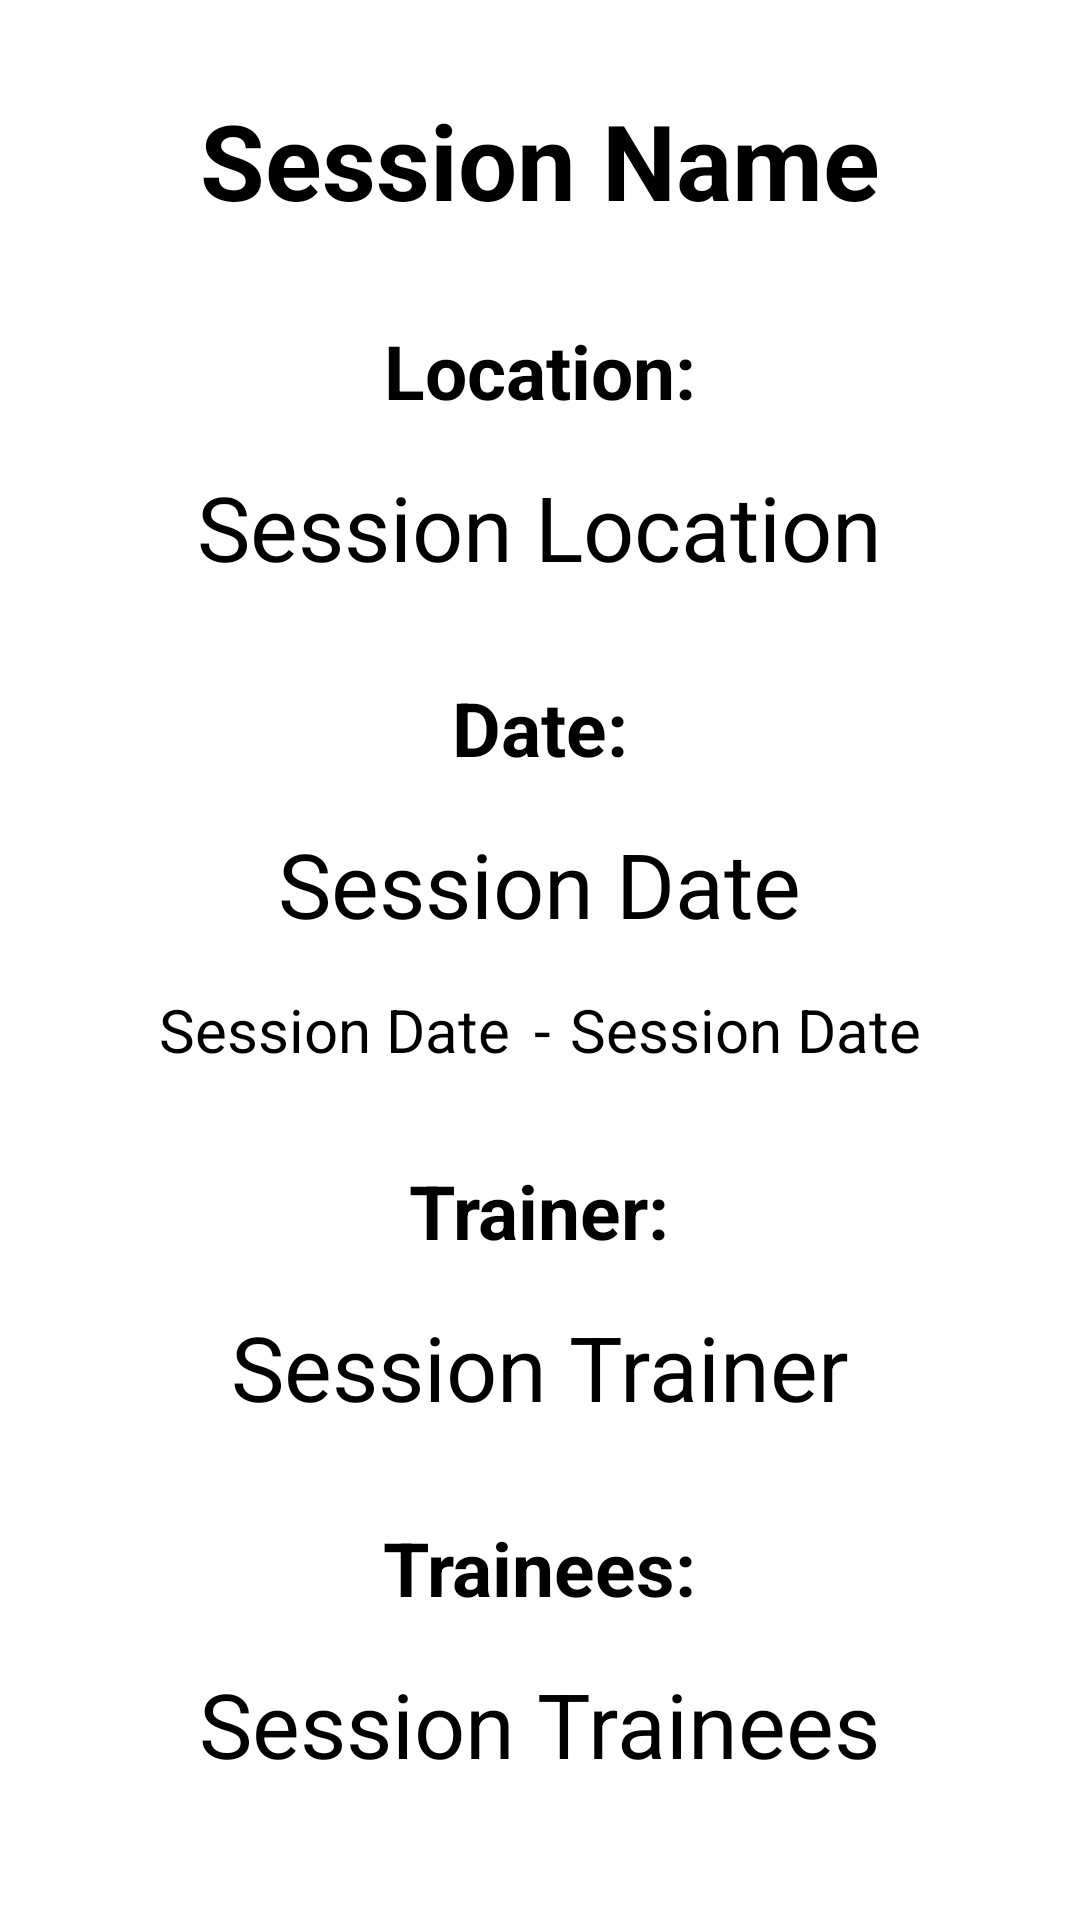

The Android layout XML behind this screen, and the referenced resources:
<!-- AndroidManifest.xml: application theme Theme.SportApp -->
<!-- res/layout/activity_session_screen.xml -->
<?xml version="1.0" encoding="utf-8"?>
<LinearLayout xmlns:android="http://schemas.android.com/apk/res/android"
    xmlns:app="http://schemas.android.com/apk/res-auto"
    xmlns:tools="http://schemas.android.com/tools"
    android:layout_width="match_parent"
    android:layout_height="match_parent"
    tools:context=".SessionScreen"
    android:orientation="vertical">

    <TextView
        android:id="@+id/tvSessionNameS"
        android:layout_width="wrap_content"
        android:layout_height="wrap_content"
        android:text="Session Name"
        android:layout_gravity="center"
        android:textSize="35sp"
        android:layout_marginTop="30dp"
        android:textStyle="bold"
        android:textColor="@color/black"/>

    <TextView
        android:layout_width="wrap_content"
        android:layout_height="wrap_content"
        android:text="Location:"
        android:layout_gravity="center"
        android:textSize="25sp"
        android:layout_marginTop="30dp"
        android:textStyle="bold"
        android:textColor="@color/black"/>

    <TextView
        android:id="@+id/tvSessionLocationS"
        android:layout_width="wrap_content"
        android:layout_height="wrap_content"
        android:text="Session Location"
        android:layout_gravity="center"
        android:textSize="30sp"
        android:textColor="@color/black"
        android:layout_marginTop="15dp" />

    <TextView
        android:layout_width="wrap_content"
        android:layout_height="wrap_content"
        android:text="Date:"
        android:layout_gravity="center"
        android:textSize="25sp"
        android:layout_marginTop="30dp"
        android:textStyle="bold"
        android:textColor="@color/black"
        />
    <TextView
        android:id="@+id/tvSessionDateS"
        android:layout_width="wrap_content"
        android:layout_height="wrap_content"
        android:text="Session Date"
        android:layout_gravity="center"
        android:textSize="30sp"
        android:textColor="@color/black"
        android:layout_marginTop="15dp" />

    <RelativeLayout
        android:layout_width="wrap_content"
        android:layout_height="wrap_content"
        android:layout_marginTop="15dp"
        android:layout_gravity="center">

        <TextView
            android:id="@+id/tvSessionStartTimeS"
            android:layout_width="wrap_content"
            android:layout_height="wrap_content"
            android:text="Session Date"
            android:layout_gravity="center"
            android:textSize="20sp"
            android:textColor="@color/black" />

        <TextView
            android:layout_toRightOf="@id/tvSessionStartTimeS"
            android:layout_marginLeft="8dp"
            android:layout_width="wrap_content"
            android:layout_height="wrap_content"
            android:text="-"
            android:layout_gravity="center"
            android:textSize="20sp"
            android:textColor="@color/black" />


        <TextView
            android:layout_marginLeft="20dp"
            android:id="@+id/tvSessionEndTimeS"
            android:layout_toRightOf="@+id/tvSessionStartTimeS"
            android:layout_width="wrap_content"
            android:layout_height="wrap_content"
            android:text="Session Date"
            android:layout_gravity="center"
            android:textSize="20sp"
            android:textColor="@color/black" />
    </RelativeLayout>

    <TextView
        android:layout_width="wrap_content"
        android:layout_height="wrap_content"
        android:text="Trainer:"
        android:layout_gravity="center"
        android:textSize="25sp"
        android:layout_marginTop="30dp"
        android:textStyle="bold"
        android:textColor="@color/black"/>

    <TextView
        android:id="@+id/tvSessionTrainerS"
        android:layout_width="wrap_content"
        android:layout_height="wrap_content"
        android:text="Session Trainer"
        android:layout_gravity="center"
        android:textSize="30sp"
        android:textColor="@color/black"
        android:layout_marginTop="15dp" />

    <TextView
        android:layout_width="wrap_content"
        android:layout_height="wrap_content"
        android:text="Trainees:"
        android:layout_gravity="center"
        android:textSize="25sp"
        android:layout_marginTop="30dp"
        android:textStyle="bold"
        android:textColor="@color/black"/>

    <TextView
        android:id="@+id/tvSessionTraineesS"
        android:layout_width="wrap_content"
        android:layout_height="wrap_content"
        android:text="Session Trainees"
        android:layout_gravity="center"
        android:textSize="30sp"
        android:textColor="@color/black"
        android:layout_marginTop="15dp" />

    <Button
        android:id="@+id/btnJoinSession"
        android:layout_width="wrap_content"
        android:layout_height="wrap_content"
        android:text="Join Session"
        android:layout_gravity="center"
        android:visibility="gone"
        />

</LinearLayout>
<!-- resources referenced by this layout -->
<resources>
  <color name="black">#FF000000</color>
  <style name="Theme.SportApp" parent="Theme.MaterialComponents.DayNight.DarkActionBar">
          
          <item name="colorPrimary">@color/orange</item>
          <item name="colorPrimaryVariant">@color/purple_700</item>
          <item name="colorOnPrimary">@color/white</item>
          
          <item name="colorSecondary">@color/teal_200</item>
          <item name="colorSecondaryVariant">@color/teal_700</item>
          <item name="colorOnSecondary">@color/black</item>
          
          <item name="android:statusBarColor" tools:targetApi="l">@color/orange</item>
          
      </style>
  <color name="orange">#F18F2D</color>
  <color name="purple_700">#FF3700B3</color>
  <color name="white">#FFFFFFFF</color>
  <color name="teal_200">#FF03DAC5</color>
  <color name="teal_700">#FF018786</color>
</resources>
